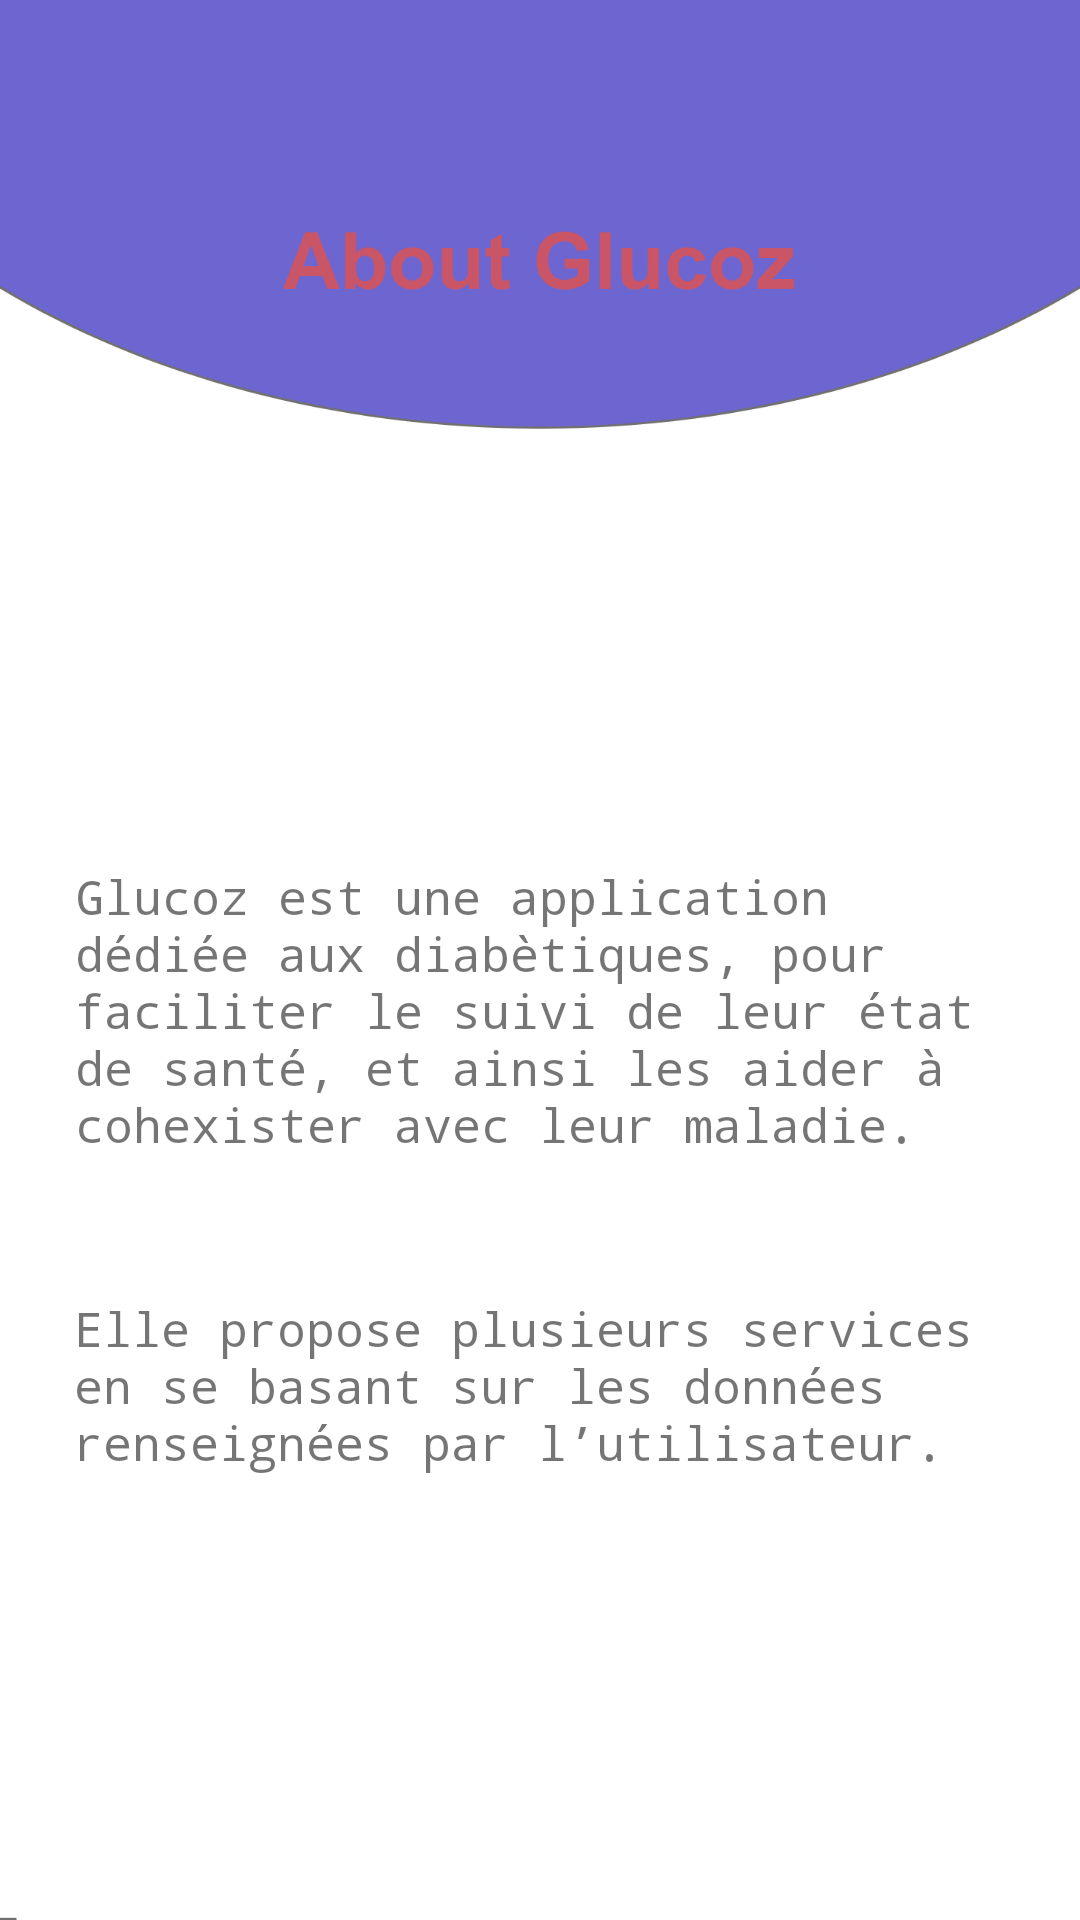

This screen was rendered from an Android layout file. Write that file and the resources it references.
<!-- AndroidManifest.xml: application theme Theme.Glucoz -->
<!-- res/layout/activity_about.xml -->
<?xml version="1.0" encoding="utf-8"?>
<androidx.constraintlayout.widget.ConstraintLayout xmlns:android="http://schemas.android.com/apk/res/android"
    xmlns:app="http://schemas.android.com/apk/res-auto"
    xmlns:tools="http://schemas.android.com/tools"
    android:layout_width="match_parent"
    android:layout_height="match_parent"
    tools:context=".About"
    android:background="@drawable/about"
    >

    <TextView
        android:id="@+id/id_abouttext"
        android:layout_width="310dp"
        android:layout_height="129dp"
        android:layout_marginStart="25dp"
        android:layout_marginTop="288dp"
        android:layout_marginEnd="25dp"
        android:fontFamily="monospace"
        android:text="Glucoz est une application dédiée aux diabètiques, pour faciliter le suivi de leur état de santé, et ainsi les aider à cohexister avec leur maladie. "
        android:textSize="16sp"
        app:layout_constraintEnd_toEndOf="parent"
        app:layout_constraintHorizontal_bias="0.352"
        app:layout_constraintStart_toStartOf="parent"
        app:layout_constraintTop_toTopOf="parent" />

    <TextView
        android:id="@+id/textView3"
        android:layout_width="318dp"
        android:layout_height="90dp"
        android:layout_marginTop="15dp"
        android:fontFamily="monospace"
        android:text="Elle propose plusieurs services en se basant sur les données renseignées par l’utilisateur. "
        android:textSize="16sp"
        app:layout_constraintBottom_toBottomOf="parent"
        app:layout_constraintEnd_toEndOf="@+id/id_abouttext"
        app:layout_constraintHorizontal_bias="0.066"
        app:layout_constraintStart_toStartOf="@+id/id_abouttext"
        app:layout_constraintTop_toBottomOf="@+id/id_abouttext"
        app:layout_constraintVertical_bias="0.0" />
</androidx.constraintlayout.widget.ConstraintLayout>
<!-- resources referenced by this layout -->
<resources>
  <!-- drawable about: png bitmap (drawable-hdpi, 26401 bytes) -->
  <style name="Theme.Glucoz" parent="Theme.MaterialComponents.DayNight.DarkActionBar">
          
          <item name="colorPrimary">@color/purple_500</item>
          <item name="colorPrimaryVariant">@color/purple_700</item>
          <item name="colorOnPrimary">@color/white</item>
          
          <item name="colorSecondary">@color/teal_200</item>
          <item name="colorSecondaryVariant">@color/teal_700</item>
          <item name="colorOnSecondary">@color/black</item>
          
          <item name="android:statusBarColor" tools:targetApi="l">?attr/colorPrimaryVariant</item>
          
      </style>
  <color name="purple_500">#6D66D1</color>
  <color name="purple_700">#827EB9</color>
  <color name="white">#FFFFFFFF</color>
  <color name="teal_200">#FF03DAC5</color>
  <color name="teal_700">#FF018786</color>
  <color name="black">#FF000000</color>
</resources>
